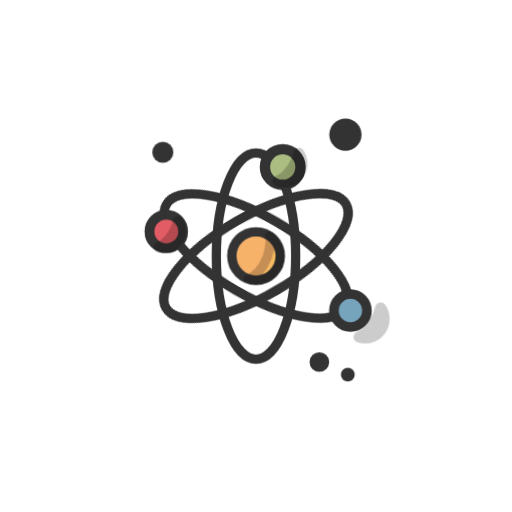
t = 0.00 s
t = 1.00 s: frame unchanged from t = 0.00 s, image omitted
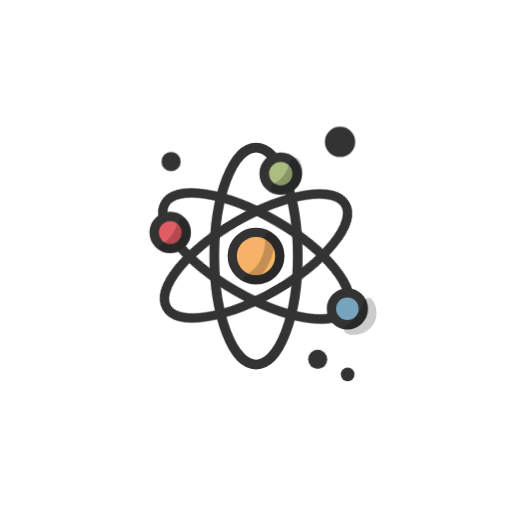
t = 1.13 s
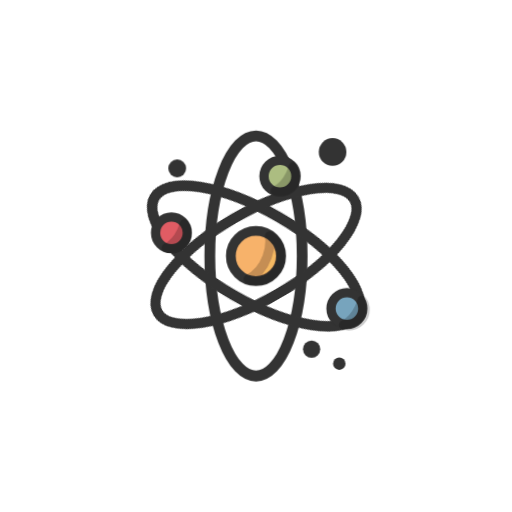
t = 1.25 s
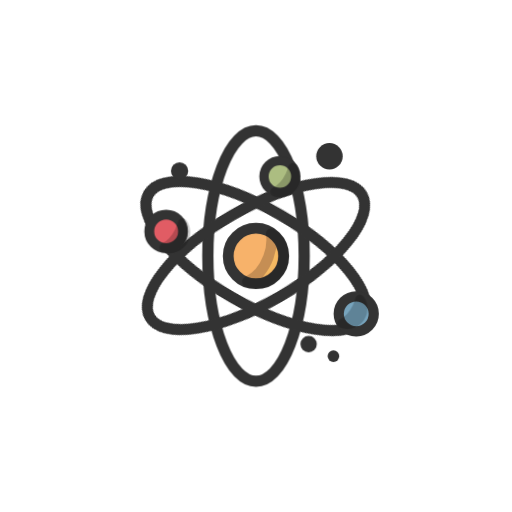
t = 1.38 s
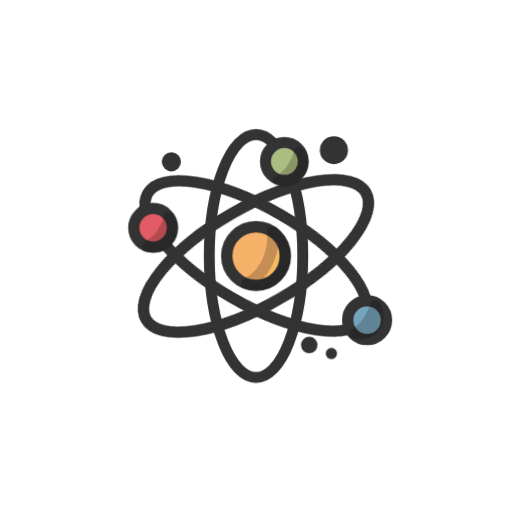
t = 1.63 s

The animated SVG that drew these frames (rendered in a browser with its animation timeline set to each time). Animation: 2 CSS @keyframes rules; one cycle of 2.00 s, repeats indefinitely.


<svg class="ldi-jr8r2s" width="200px"  height="200px"  xmlns="http://www.w3.org/2000/svg" xmlns:xlink="http://www.w3.org/1999/xlink" viewBox="0 0 100 100" preserveAspectRatio="xMidYMid" style="background: none;"><!--?xml version="1.0" encoding="utf-8"?--><!--Generator: Adobe Illustrator 21.0.0, SVG Export Plug-In . SVG Version: 6.00 Build 0)--><svg version="1.1" id="Layer_1" xmlns="http://www.w3.org/2000/svg" xmlns:xlink="http://www.w3.org/1999/xlink" x="0px" y="0px" viewBox="0 0 100 100" style="transform-origin: 50px 50px 0px;" xml:space="preserve"><g style="transform-origin: 50px 50px 0px; transform: scale(0.6);"><g style="transform-origin: 50px 50px 0px;"><style type="text/css" class="ld ld-breath" style="transform-origin: 50px 50px 0px; animation-duration: 1s; animation-delay: -1s;">.st0,.st1,.st2{fill:none;stroke:#333;stroke-width:3.5;stroke-linecap:round;stroke-miterlimit:10}.st1,.st2{fill:#f0af6b}.st2{fill:none;stroke-linejoin:round}.st3{fill:#e0e0e0;stroke:#333434}.st3,.st4,.st5,.st6{stroke-width:3.5;stroke-miterlimit:10}.st4{fill:#f3e4c7;stroke:#333}.st5,.st6{stroke-linejoin:round}.st5{stroke-linecap:round;fill:none;stroke:#fff}.st6{fill:#fff;stroke:#333}.st7{fill:#333}.st8{fill:#e0e0e0;stroke:#333}.st10,.st8,.st9{stroke-width:3.5;stroke-miterlimit:10}.st9{opacity:.2;stroke:#000}.st10{fill:none;stroke:#333}.st11{fill:#e0e0e0}.st12{fill:#666766}.st13{fill:#fff}.st14{fill:#c33837;stroke:#333}.st14,.st15,.st16,.st17{stroke-width:3.5;stroke-miterlimit:10}.st15{opacity:.2;stroke-linejoin:round;stroke:#000}.st16,.st17{fill:#f4e6c8;stroke:#333}.st17{stroke:#fff;stroke-linecap:round}.st18{fill:#849b87}.st19{opacity:.2}.st20{stroke-width:3.5;stroke-linejoin:round;stroke-miterlimit:10}.st20,.st21{fill:#e0e0e0;stroke:#333}.st21,.st22,.st23{stroke-width:3.5;stroke-linecap:round;stroke-linejoin:round}.st22{opacity:.2;stroke:#000}.st23{fill:#666;stroke:#333}.st24{fill:#d65a62}.st25{fill:#f0af6b;stroke:#333;stroke-linecap:round;stroke-linejoin:round}.st25,.st26,.st27{stroke-width:3.5;stroke-miterlimit:10}.st26{opacity:.2;stroke:#000;stroke-linecap:round;stroke-linejoin:round}.st27{fill:#a8b980}.st27,.st28,.st29{stroke:#333;stroke-linecap:round;stroke-linejoin:round}.st28{stroke-width:3.5;stroke-miterlimit:10;fill:#d65a62}.st29{fill:#ea7c60}.st29,.st30,.st31{stroke-width:3.5;stroke-miterlimit:10}.st30{stroke-linecap:round;fill:#e0e0e0;stroke:#fff}.st31{fill:#666766;stroke:#333}.st31,.st32,.st33,.st34{stroke-linejoin:round}.st32{stroke:#333;stroke-width:3.5;stroke-miterlimit:10;fill:none}.st33,.st34{fill:#67503b}.st33{stroke-width:3.5;stroke-miterlimit:10;stroke:#333}.st34{stroke:#fff;stroke-linecap:round}.st34,.st35,.st36{stroke-width:3.5;stroke-miterlimit:10}.st35{stroke:#333;stroke-linejoin:round;fill:#f47e5f}.st36{fill:#f4e6c8}.st36,.st37,.st38{stroke:#333;stroke-linejoin:round}.st37{stroke-width:3.5;stroke-miterlimit:10;fill:#f7b26a}.st38{fill:#333;stroke-linecap:round}.st38,.st39,.st40{stroke-width:3.5;stroke-miterlimit:10}.st39{stroke-linejoin:round;fill:none;stroke:#fff}.st40{fill:#feffff;stroke:#333}.st41{fill:#f0af6b}.st42{opacity:.3;fill:#f3e4c7}.st43,.st44{fill:#f0af6b;stroke-miterlimit:10}.st43{stroke-width:3.5;stroke:#333}.st44{stroke:#fff;stroke-linecap:round}.st44,.st45,.st46{stroke-width:3.5}.st45{stroke-miterlimit:10;fill:none;stroke:#fff}.st46{fill:#65503a;stroke:#333;stroke-linejoin:round}.st46,.st47,.st48{stroke-miterlimit:10}.st47{stroke:#333;stroke-width:3.5;fill:#ea7c60}.st48{fill:#a8b980}.st48,.st49,.st50,.st51{stroke:#333;stroke-width:3.5}.st49{fill:#76a0b7;stroke-miterlimit:10}.st50,.st51{stroke-linecap:round;stroke-linejoin:round}.st50{stroke-miterlimit:10;fill:#65503a}.st51{fill:#b93a38}.st51,.st52,.st53{stroke-miterlimit:10}.st52{fill:none;stroke-width:3.5;stroke-linecap:round;stroke:#fff}.st53{opacity:.2;stroke:#000}.st54,.st55{stroke:#333;stroke-linecap:round;stroke-linejoin:round}.st54{stroke-width:3.5;stroke-miterlimit:10;fill:#fff}.st55{fill:#666}.st55,.st56,.st57{stroke-width:3.5;stroke-miterlimit:10}.st56{stroke-linecap:round;stroke-linejoin:round;fill:#666;stroke:#fff}.st57{fill:#333;stroke:#333}.st58,.st59,.st60,.st61,.st62,.st63{stroke-width:3.5;stroke-linecap:round}.st58{stroke-miterlimit:10;fill:#f3e4c7;stroke:#fff}.st59,.st60,.st61,.st62,.st63{fill:none;stroke:#333;stroke-linejoin:round}.st60,.st61,.st62,.st63{stroke:#fff}.st61,.st62,.st63{fill:#f0af6b;stroke:#333}.st62,.st63{fill:#666;stroke:#fff}.st63{fill:#e0e0e0}.st64{fill:#fff;stroke:#333}.st64,.st65,.st66,.st67{stroke-width:3.5;stroke-miterlimit:10}.st65{fill:#666;stroke:#333}.st66,.st67{stroke:#000;stroke-linejoin:round}.st67{fill:#e15c64;stroke:#333}.st68{fill:#77a4bd}.st69{stroke-linejoin:round}.st69,.st70,.st71,.st72{fill:none;stroke:#fff;stroke-width:2;stroke-miterlimit:10}.st71,.st72{fill:#333;stroke-width:.3}.st72{fill:none;stroke:#333;stroke-width:2}.st73{fill:#acbd81;stroke:#333}.st73,.st74,.st75{stroke-width:3.5;stroke-miterlimit:10}.st74{fill:#849b87;stroke:#333}.st75{stroke:#b93a38}.st75,.st76{fill:none}.st77{fill:#f3e4c7}.st78{fill:#e15c64}.st79{fill:#f7b26a}.st80{fill:#f7faf8}.st81,.st82{fill:#f7b26a;stroke:#333;stroke-width:3.5;stroke-miterlimit:10}.st82{fill:#77a4bd}.st83{fill:#e15c64;stroke:#333}.st83,.st84,.st85{stroke-width:3.5;stroke-miterlimit:10}.st84{opacity:.2;stroke:#333}.st85{fill:#666}.st85,.st86,.st87{stroke:#333434}.st86{stroke-width:3.5;stroke-linejoin:round;stroke-miterlimit:10;fill:#65503a}.st87{fill:none;stroke-linecap:round}.st87,.st88,.st89{stroke-width:3.5;stroke-miterlimit:10}.st88{opacity:.2;stroke:#010101;fill:#010101}.st89{fill:#9ec4d2;stroke-linecap:round;stroke-linejoin:round}.st89,.st90,.st91{stroke:#333434}.st90{stroke-width:3.5;stroke-linecap:round;stroke-linejoin:round;stroke-miterlimit:10;fill:none}.st91{fill:#9ec4d2}.st91,.st92,.st93{stroke-width:3.5;stroke-miterlimit:10}.st92{fill:#77a0b7;stroke:#333434}.st93{stroke:#010101;stroke-linecap:round;stroke-linejoin:round}.st93,.st94{opacity:.2;fill:#010101}.st95{fill:#333434}.st96,.st97{fill:none;stroke:#fff;stroke-width:1.5;stroke-linecap:round;stroke-miterlimit:10}.st97{fill:#a8b980;stroke-width:3.5}</style><g class="ld ld-breath" style="transform-origin: 50px 50px 0px; animation-duration: 1s; animation-delay: -0.96s;"><ellipse class="st10" cx="50" cy="50" rx="15" ry="39" stroke="rgb(51, 51, 51)" style="stroke: rgb(51, 51, 51);"></ellipse></g><g class="ld ld-breath" style="transform-origin: 50px 50px 0px; animation-duration: 1s; animation-delay: -0.92s;"><ellipse transform="matrix(0.5 -0.866 0.866 0.5 -18.3013 68.3013)" class="st10" cx="50" cy="50" rx="15" ry="39" stroke="rgb(51, 51, 51)" style="stroke: rgb(51, 51, 51);"></ellipse></g><g class="ld ld-breath" style="transform-origin: 50px 50px 0px; animation-duration: 1s; animation-delay: -0.88s;"><ellipse transform="matrix(0.866 -0.5 0.5 0.866 -18.3013 31.6987)" class="st10" cx="50" cy="50" rx="39" ry="15" stroke="rgb(51, 51, 51)" style="stroke: rgb(51, 51, 51);"></ellipse></g><g class="ld ld-breath" style="transform-origin: 50px 50px 0px; animation-duration: 1s; animation-delay: -0.84s;"><circle class="st81" cx="50" cy="50" r="9" stroke="rgb(51, 51, 51)" fill="rgb(247, 178, 106)" style="stroke: rgb(51, 51, 51); fill: rgb(247, 178, 106);"></circle></g><g class="ld ld-breath" style="transform-origin: 50px 50px 0px; animation-duration: 1s; animation-delay: -0.8s;"><path class="st15" d="M55.04,42.543c0.352,2.39,0.084,5.108-0.924,7.799c-1.457,3.889-4.106,6.826-6.998,8.178 C48.024,58.826,48.991,59,50,59c4.971,0,9-4.029,9-9C59,46.897,57.429,44.161,55.04,42.543z" fill="rgb(240, 216, 72)" stroke="rgb(0, 0, 0)" style="fill: rgb(240, 216, 72); stroke: rgb(0, 0, 0);"></path></g><g class="ld ld-breath" style="transform-origin: 50px 50px 0px; animation-duration: 1s; animation-delay: -0.76s;"><circle class="st82" cx="84.319" cy="69.814" r="6" stroke="rgb(51, 51, 51)" fill="rgb(119, 164, 189)" style="stroke: rgb(51, 51, 51); fill: rgb(119, 164, 189);"></circle></g><g class="ld ld-breath" style="transform-origin: 50px 50px 0px; animation-duration: 1s; animation-delay: -0.72s;"><circle class="st83" cx="18" cy="41.25" r="6" stroke="rgb(51, 51, 51)" fill="rgb(225, 92, 100)" style="stroke: rgb(51, 51, 51); fill: rgb(225, 92, 100);"></circle></g><g class="ld ld-breath" style="transform-origin: 50px 50px 0px; animation-duration: 1s; animation-delay: -0.68s;"><path class="st15" d="M22.904,37.8c-0.259,0.994-0.627,2.01-1.121,3.017c-1.443,2.944-3.577,5.128-5.696,6.116 c0.601,0.202,1.243,0.317,1.912,0.317c3.314,0,6-2.686,6-6C24,39.965,23.592,38.777,22.904,37.8z" fill="rgb(240, 216, 72)" stroke="rgb(0, 0, 0)" style="fill: rgb(240, 216, 72); stroke: rgb(0, 0, 0);"></path></g><g class="ld ld-breath" style="transform-origin: 50px 50px 0px; animation-duration: 1s; animation-delay: -0.64s;"><circle class="st73" cx="59" cy="20" r="6" stroke="rgb(51, 51, 51)" fill="rgb(172, 189, 129)" style="stroke: rgb(51, 51, 51); fill: rgb(172, 189, 129);"></circle></g><g class="ld ld-breath" style="transform-origin: 50px 50px 0px; animation-duration: 1s; animation-delay: -0.6s;"><path class="st15" d="M63.948,16.55c-0.259,0.994-0.627,2.01-1.121,3.017c-1.443,2.944-3.577,5.128-5.696,6.116 C57.733,25.886,58.374,26,59.044,26c3.314,0,6-2.686,6-6C65.044,18.715,64.636,17.527,63.948,16.55z" fill="rgb(240, 216, 72)" stroke="rgb(0, 0, 0)" style="fill: rgb(240, 216, 72); stroke: rgb(0, 0, 0);"></path></g><g class="ld ld-breath" style="transform-origin: 50px 50px 0px; animation-duration: 1s; animation-delay: -0.56s;"><path class="st15" d="M89.223,66.364c-0.259,0.994-0.627,2.01-1.121,3.017c-1.443,2.944-3.577,5.128-5.696,6.116 c0.601,0.202,1.243,0.317,1.912,0.317c3.314,0,6-2.686,6-6C90.319,68.529,89.911,67.341,89.223,66.364z" fill="rgb(240, 216, 72)" stroke="rgb(0, 0, 0)" style="fill: rgb(240, 216, 72); stroke: rgb(0, 0, 0);"></path></g><g class="ld ld-breath" style="transform-origin: 50px 50px 0px; animation-duration: 1s; animation-delay: -0.52s;"><circle class="st7" cx="21.25" cy="18.025" r="3.25" fill="rgb(51, 51, 51)" stroke="rgb(51, 51, 51)" style="fill: rgb(51, 51, 51); stroke: rgb(51, 51, 51);"></circle></g><g class="ld ld-breath" style="transform-origin: 50px 50px 0px; animation-duration: 1s; animation-delay: -0.48s;"><circle class="st7" cx="77.456" cy="12.7" r="4.95" fill="rgb(51, 51, 51)" stroke="rgb(51, 51, 51)" style="fill: rgb(51, 51, 51); stroke: rgb(51, 51, 51);"></circle></g><g class="ld ld-breath" style="transform-origin: 50px 50px 0px; animation-duration: 1s; animation-delay: -0.44s;"><circle class="st7" cx="69.481" cy="82.608" r="3.025" fill="rgb(51, 51, 51)" stroke="rgb(51, 51, 51)" style="fill: rgb(51, 51, 51); stroke: rgb(51, 51, 51);"></circle></g><g class="ld ld-breath" style="transform-origin: 50px 50px 0px; animation-duration: 1s; animation-delay: -0.4s;"><circle class="st7" cx="78.319" cy="86.598" r="2.125" fill="rgb(51, 51, 51)" stroke="rgb(51, 51, 51)" style="fill: rgb(51, 51, 51); stroke: rgb(51, 51, 51);"></circle></g><metadata xmlns:d="https://loading.io/stock/" class="ld ld-breath" style="transform-origin: 50px 50px 0px; animation-duration: 1s; animation-delay: -0.36s;">
<d:name class="ld ld-breath" style="transform-origin: 50px 50px 0px; animation-duration: 1s; animation-delay: -0.32s;">science</d:name>
<d:tags class="ld ld-breath" style="transform-origin: 50px 50px 0px; animation-duration: 1s; animation-delay: -0.28s;">science,research,atom,technology,theory,scientific,knowledge,laboratory</d:tags>
<d:license class="ld ld-breath" style="transform-origin: 50px 50px 0px; animation-duration: 1s; animation-delay: -0.24s;">cc-by</d:license>
<d:slug class="ld ld-breath" style="transform-origin: 50px 50px 0px; animation-duration: 1s; animation-delay: -0.2s;">jr8r2s</d:slug>
</metadata></g></g><style type="text/css" class="ld ld-breath" style="transform-origin: 50px 50px 0px; animation-duration: 1s; animation-delay: -0.16s;">path,ellipse,circle,rect,polygon,polyline,line { stroke-width: 0; }@keyframes ld-breath {
  0% {
    -webkit-transform: scale(0.86);
    transform: scale(0.86);
  }
  50% {
    -webkit-transform: scale(1.06);
    transform: scale(1.06);
  }
  100% {
    -webkit-transform: scale(0.86);
    transform: scale(0.86);
  }
}
@-webkit-keyframes ld-breath {
  0% {
    -webkit-transform: scale(0.86);
    transform: scale(0.86);
  }
  50% {
    -webkit-transform: scale(1.06);
    transform: scale(1.06);
  }
  100% {
    -webkit-transform: scale(0.86);
    transform: scale(0.86);
  }
}
.ld.ld-breath {
  -webkit-animation: ld-breath 1s infinite;
  animation: ld-breath 1s infinite;
}
</style></svg></svg>
